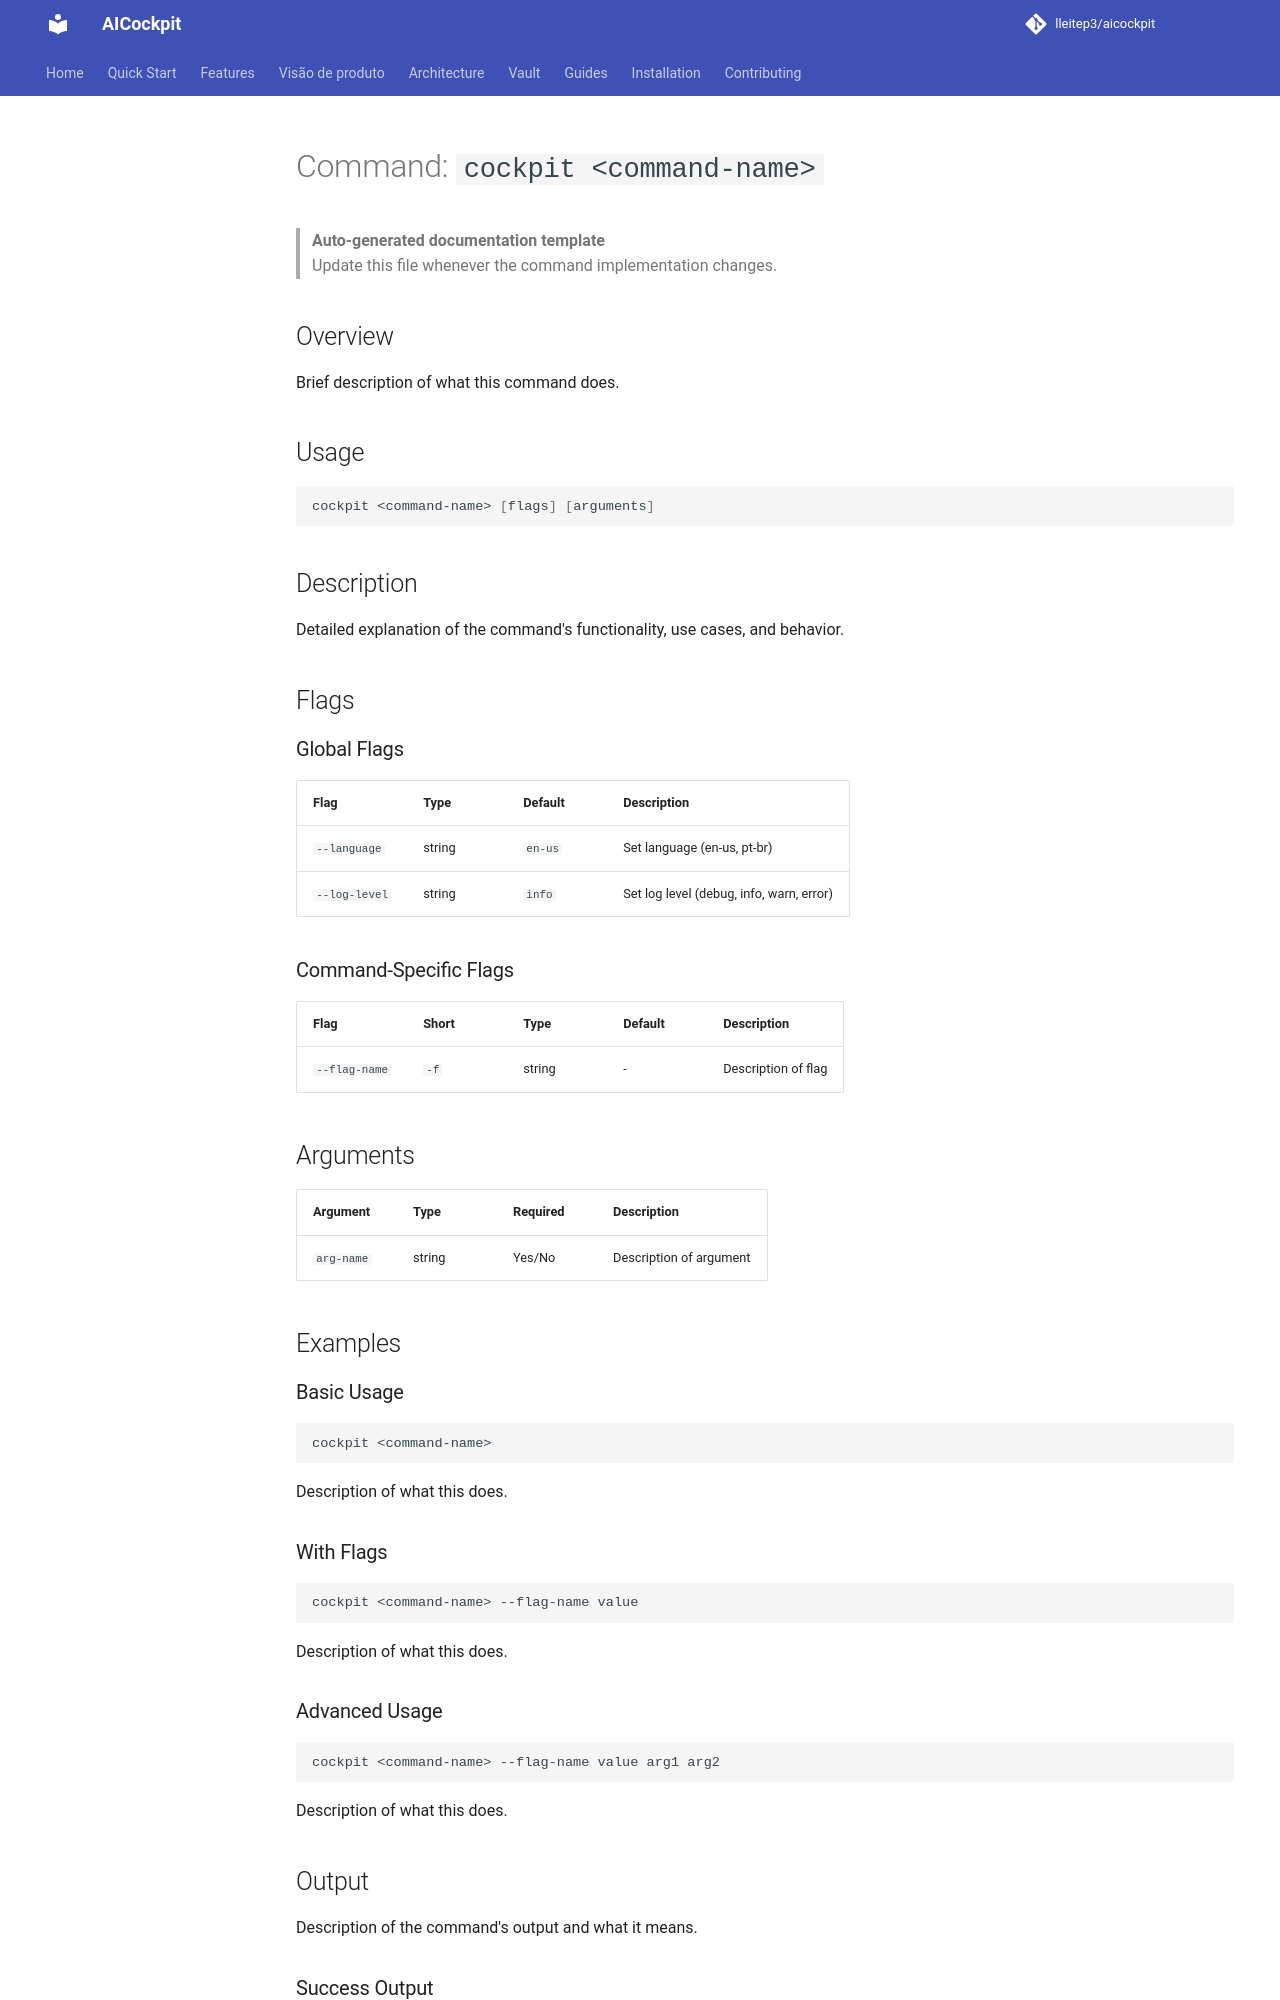

repository: lleitep3/aicockpit · page: commands/COMMAND_TEMPLATE/index.html · generator: mkdocs

# Command: `cockpit <command-name>`

> **Auto-generated documentation template**  
> Update this file whenever the command implementation changes.

## Overview

Brief description of what this command does.

## Usage

```bash
cockpit <command-name> [flags] [arguments]
```

## Description

Detailed explanation of the command's functionality, use cases, and behavior.

## Flags

### Global Flags

| Flag | Type | Default | Description |
|------|------|---------|-------------|
| `--language` | string | `en-us` | Set language (en-us, pt-br) |
| `--log-level` | string | `info` | Set log level (debug, info, warn, error) |

### Command-Specific Flags

| Flag | Short | Type | Default | Description |
|------|-------|------|---------|-------------|
| `--flag-name` | `-f` | string | - | Description of flag |

## Arguments

| Argument | Type | Required | Description |
|----------|------|----------|-------------|
| `arg-name` | string | Yes/No | Description of argument |

## Examples

### Basic Usage

```bash
cockpit <command-name>
```

Description of what this does.

### With Flags

```bash
cockpit <command-name> --flag-name value
```

Description of what this does.

### Advanced Usage

```bash
cockpit <command-name> --flag-name value arg1 arg2
```

Description of what this does.
